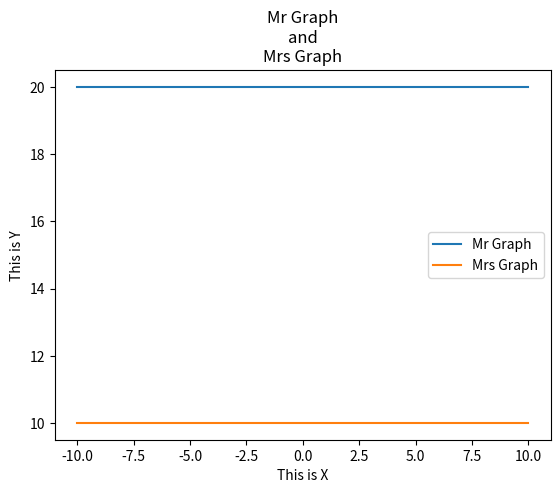

Write the Python code that produced this figure.
import matplotlib.pyplot as plt
from math import *


def g(l):
	x = []
	i = 0.0
	while i < l:
		x.append(i)
		x.insert(0, -i)
		i += 0.1
	return x


def f(i):
	c = []
	for x in i:
		y = x**2
		c.append(y)
	return c


x2 = [-10, 10]
y2 = [10, 10]

x = [-10, 10]#g(10)
y = [20, 20]#f(x)

plt.xlabel("This is X")
plt.ylabel("This is Y")

plt.title("Mr Graph\nand\nMrs Graph")

plt.plot(x, y, label = "Mr Graph")
plt.plot(x2, y2, label = "Mrs Graph")
plt.legend()
plt.show()